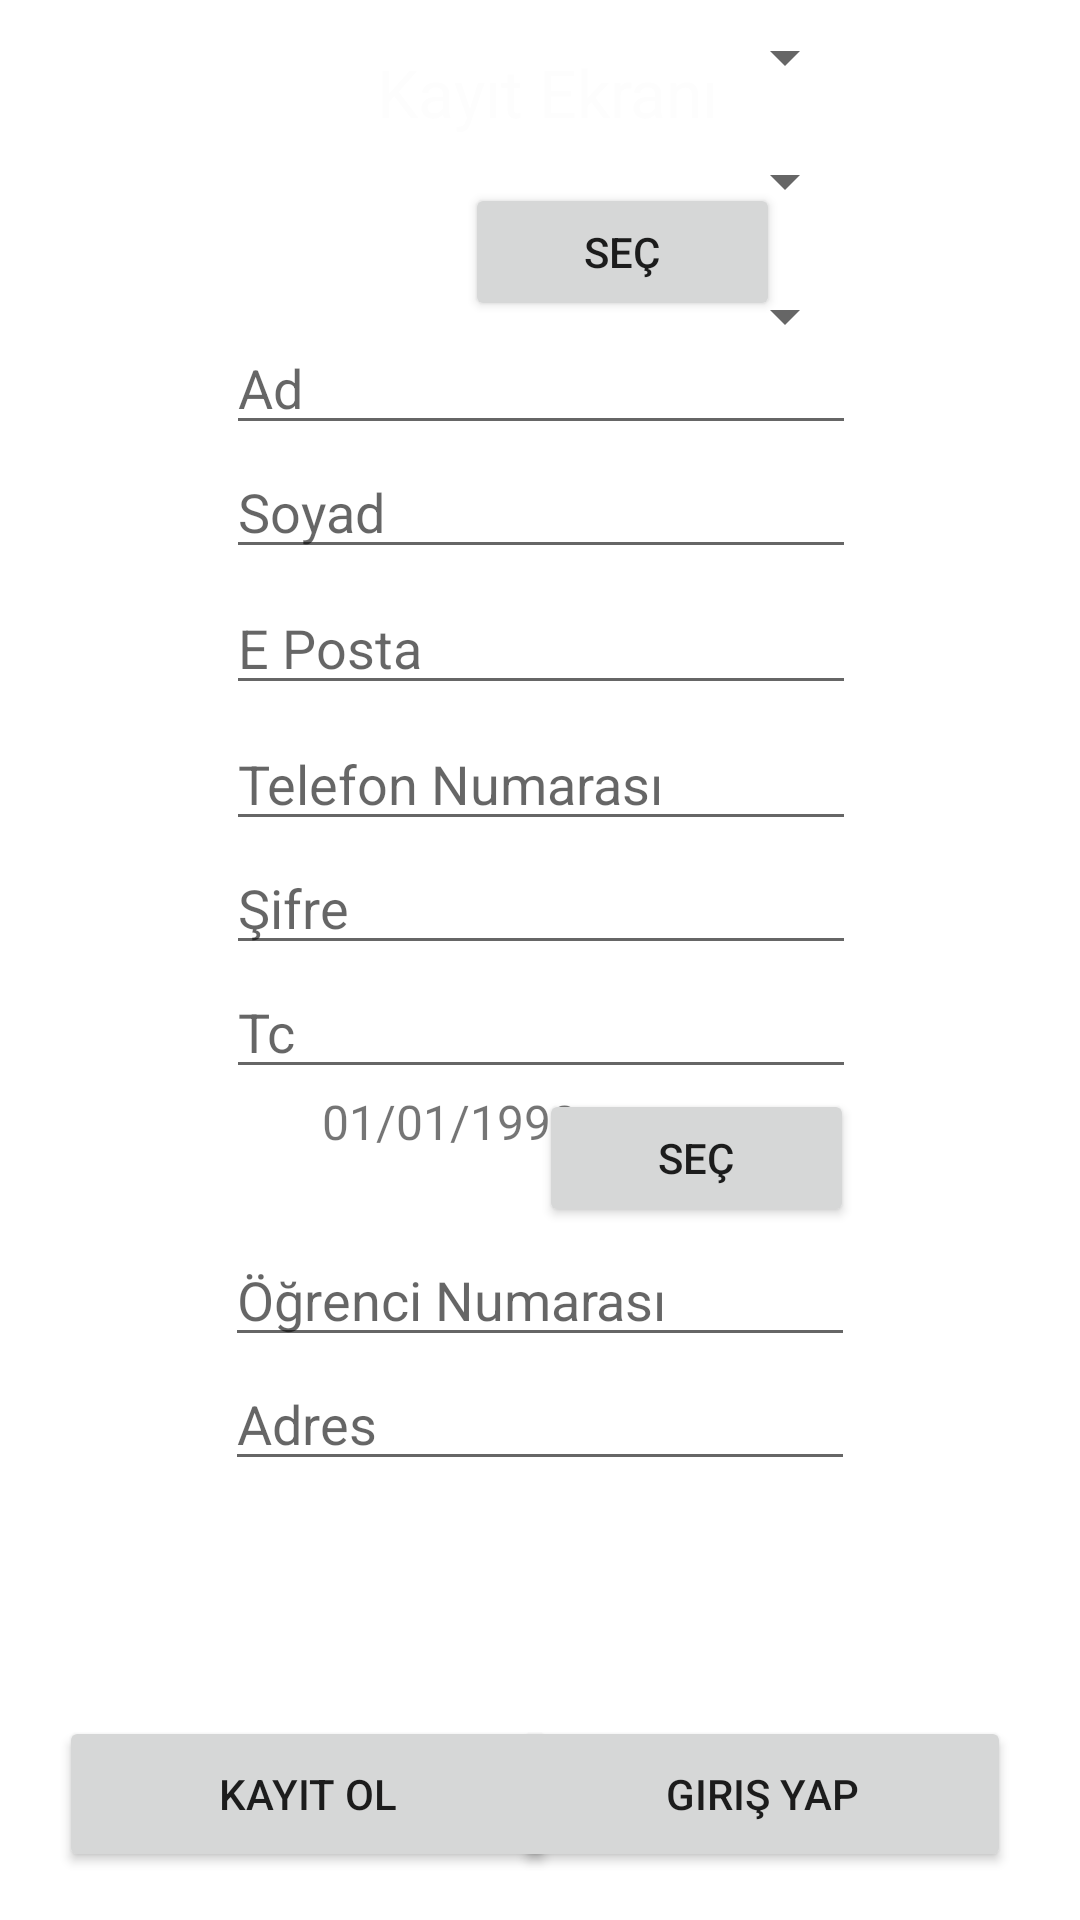

Write the Android layout XML for this screen, with the resource values it uses.
<!-- AndroidManifest.xml: application theme Theme.Basvurusistemiyazilimgelistirme -->
<!-- res/layout/signup_screen.xml -->
<?xml version="1.0" encoding="utf-8"?>
<androidx.constraintlayout.widget.ConstraintLayout xmlns:android="http://schemas.android.com/apk/res/android"
    xmlns:app="http://schemas.android.com/apk/res-auto"
    xmlns:tools="http://schemas.android.com/tools"
    android:layout_width="match_parent"
    android:layout_height="match_parent"
    android:background="@drawable/background">

    <Button
        android:id="@+id/button2"
        android:layout_width="166dp"
        android:layout_height="52dp"
        android:layout_marginBottom="16dp"
        android:insetTop="0dp"
        android:insetBottom="0dp"
        android:onClick="signInRedirect"
        android:text="Giriş Yap"
        app:layout_constraintBottom_toBottomOf="parent"
        app:layout_constraintEnd_toEndOf="parent"
        app:layout_constraintHorizontal_bias="0.881"
        app:layout_constraintStart_toStartOf="parent" />

    <Button
        android:id="@+id/button5"
        android:layout_width="105dp"
        android:layout_height="46dp"
        android:layout_marginTop="13dp"
        android:layout_marginEnd="100dp"
        android:onClick="imageChooser"
        android:text="Seç"
        android:textAlignment="center"
        app:layout_constraintBottom_toTopOf="@+id/editTextName"
        app:layout_constraintEnd_toEndOf="parent"
        app:layout_constraintTop_toBottomOf="@+id/textViewSignUp"
        app:layout_constraintVertical_bias="0.0" />

    <TextView
        android:id="@+id/textViewSignUp"
        android:layout_width="216dp"
        android:layout_height="32dp"
        android:layout_marginTop="16dp"
        android:text="Kayıt Ekranı"
        android:textAlignment="center"
        android:textAppearance="@style/TextAppearance.AppCompat.Large"
        android:textColor="#FDFDFD"
        app:layout_constraintEnd_toEndOf="parent"
        app:layout_constraintHorizontal_bias="0.517"
        app:layout_constraintStart_toStartOf="parent"
        app:layout_constraintTop_toTopOf="parent" />

    <EditText
        android:id="@+id/editTextRegistryNumber"
        android:layout_width="wrap_content"
        android:layout_height="wrap_content"
        android:ems="10"
        android:hint="Tc"
        android:inputType="textPersonName"
        app:layout_constraintEnd_toEndOf="@+id/editTextPassword"
        app:layout_constraintStart_toStartOf="@+id/editTextPassword"
        app:layout_constraintTop_toBottomOf="@+id/editTextPassword" />

    <EditText
        android:id="@+id/editTextStudentNumber"
        android:layout_width="wrap_content"
        android:layout_height="wrap_content"
        android:ems="10"
        android:hint="Öğrenci Numarası"
        android:inputType="number"
        app:layout_constraintEnd_toEndOf="parent"
        app:layout_constraintStart_toStartOf="parent"
        app:layout_constraintTop_toBottomOf="@+id/textDateOfBirth" />

    <Button
        android:id="@+id/showDatePickerDialog"
        android:layout_width="105dp"
        android:layout_height="46dp"
        android:text="Seç"
        android:textAlignment="center"
        app:layout_constraintEnd_toEndOf="parent"
        app:layout_constraintHorizontal_bias="0.514"
        app:layout_constraintStart_toStartOf="@+id/textDateOfBirth"
        app:layout_constraintTop_toBottomOf="@+id/editTextRegistryNumber" />

    <EditText
        android:id="@+id/editTextTextEmailAddress"
        android:layout_width="wrap_content"
        android:layout_height="wrap_content"
        android:layout_marginTop="4dp"
        android:ems="10"
        android:hint="E Posta"
        android:inputType="textEmailAddress"
        app:layout_constraintEnd_toEndOf="@+id/editTextSurname"
        app:layout_constraintStart_toStartOf="@+id/editTextSurname"
        app:layout_constraintTop_toBottomOf="@+id/editTextSurname" />

    <Spinner
        android:id="@+id/faculty_spinner"
        android:layout_width="211dp"
        android:layout_height="38dp"
        android:spinnerMode="dropdown"
        app:layout_constraintEnd_toEndOf="parent"
        app:layout_constraintStart_toStartOf="parent"
        tools:layout_editor_absoluteY="522dp" />

    <EditText
        android:id="@+id/editTextPhone"
        android:layout_width="wrap_content"
        android:layout_height="wrap_content"
        android:layout_marginTop="4dp"
        android:ems="10"
        android:hint="Telefon Numarası"
        android:inputType="phone"
        app:layout_constraintEnd_toEndOf="@+id/editTextTextEmailAddress"
        app:layout_constraintHorizontal_bias="0.0"
        app:layout_constraintStart_toStartOf="@+id/editTextTextEmailAddress"
        app:layout_constraintTop_toBottomOf="@+id/editTextTextEmailAddress" />

    <EditText
        android:id="@+id/editTextName"
        android:layout_width="wrap_content"
        android:layout_height="wrap_content"
        android:layout_marginTop="59dp"
        android:ems="10"
        android:hint="Ad"
        android:inputType="textPersonName"
        app:layout_constraintEnd_toEndOf="parent"
        app:layout_constraintHorizontal_bias="0.502"
        app:layout_constraintStart_toStartOf="parent"
        app:layout_constraintTop_toBottomOf="@+id/textViewSignUp" />

    <EditText
        android:id="@+id/editTextSurname"
        android:layout_width="wrap_content"
        android:layout_height="wrap_content"
        android:ems="10"
        android:hint="Soyad"
        android:inputType="textPersonName"
        app:layout_constraintEnd_toEndOf="@+id/editTextName"
        app:layout_constraintHorizontal_bias="1.0"
        app:layout_constraintStart_toStartOf="@+id/editTextName"
        app:layout_constraintTop_toBottomOf="@+id/editTextName" />

    <Button
        android:id="@+id/button"
        android:layout_width="166dp"
        android:layout_height="52dp"
        android:layout_marginBottom="16dp"
        android:insetTop="0dp"
        android:insetBottom="0dp"
        android:onClick="signupButtonClick"
        android:text="Kayıt Ol"
        app:layout_constraintBottom_toBottomOf="parent"
        app:layout_constraintEnd_toEndOf="parent"
        app:layout_constraintHorizontal_bias="0.102"
        app:layout_constraintStart_toStartOf="parent" />

    <EditText
        android:id="@+id/editTextPassword"
        android:layout_width="wrap_content"
        android:layout_height="wrap_content"
        android:ems="10"
        android:hint="Şifre"
        android:inputType="textPassword"
        app:layout_constraintEnd_toEndOf="@+id/editTextPhone"
        app:layout_constraintStart_toStartOf="@+id/editTextPhone"
        app:layout_constraintTop_toBottomOf="@+id/editTextPhone" />

    <Spinner
        android:id="@+id/major_spinner"
        android:layout_width="211dp"
        android:layout_height="45dp"
        app:layout_constraintEnd_toEndOf="parent"
        app:layout_constraintStart_toStartOf="parent"
        app:layout_constraintTop_toBottomOf="@+id/faculty_spinner" />

    <Spinner
        android:id="@+id/year_spinner"
        android:layout_width="211dp"
        android:layout_height="45dp"
        app:layout_constraintEnd_toEndOf="parent"
        app:layout_constraintStart_toStartOf="parent"
        app:layout_constraintTop_toBottomOf="@+id/major_spinner" />

    <TextView
        android:id="@+id/textDateOfBirth"
        android:layout_width="100dp"
        android:layout_height="48dp"
        android:layout_marginStart="100dp"
        android:text="01/01/1990"
        android:textAlignment="center"
        android:textSize="16sp"
        app:layout_constraintStart_toStartOf="parent"
        app:layout_constraintTop_toBottomOf="@+id/editTextRegistryNumber" />

    <ImageView
        android:id="@+id/userPhotoView"
        android:layout_width="101dp"
        android:layout_height="59dp"
        android:layout_marginStart="104dp"
        android:layout_marginEnd="1dp"
        android:background="@drawable/avatar"
        app:layout_constraintBottom_toTopOf="@+id/editTextName"
        app:layout_constraintEnd_toStartOf="@+id/button5"
        app:layout_constraintHorizontal_bias="0.0"
        app:layout_constraintStart_toStartOf="parent"
        app:layout_constraintTop_toBottomOf="@+id/textViewSignUp"
        app:layout_constraintVertical_bias="0.0" />

    <EditText
        android:id="@+id/editTextAddress"
        android:layout_width="wrap_content"
        android:layout_height="wrap_content"
        android:ems="10"
        android:hint="Adres"
        android:inputType="textPersonName"
        app:layout_constraintEnd_toEndOf="parent"
        app:layout_constraintStart_toStartOf="parent"
        app:layout_constraintTop_toBottomOf="@+id/editTextStudentNumber" />

</androidx.constraintlayout.widget.ConstraintLayout>
<!-- resources referenced by this layout -->
<resources>
  <style name="Theme.Basvurusistemiyazilimgelistirme" parent="Theme.MaterialComponents.DayNight.DarkActionBar">
          
          <item name="colorPrimary">@color/purple_500</item>
          <item name="colorPrimaryVariant">@color/purple_700</item>
          <item name="colorOnPrimary">@color/white</item>
          
          <item name="colorSecondary">@color/teal_200</item>
          <item name="colorSecondaryVariant">@color/teal_700</item>
          <item name="colorOnSecondary">@color/black</item>
          
          <item name="android:statusBarColor" tools:targetApi="l">?attr/colorPrimaryVariant</item>
          
      </style>
  <!-- not gathered from this repository: default colours our renderer supplied (Android Studio template values) -->
  <color name="purple_500">#FF6200EE</color>
  <color name="purple_700">#FF3700B3</color>
  <color name="teal_200">#FF03DAC5</color>
  <color name="teal_700">#FF018786</color>
  <color name="black">#FF000000</color>
  <color name="white">#FFFFFFFF</color>
</resources>
